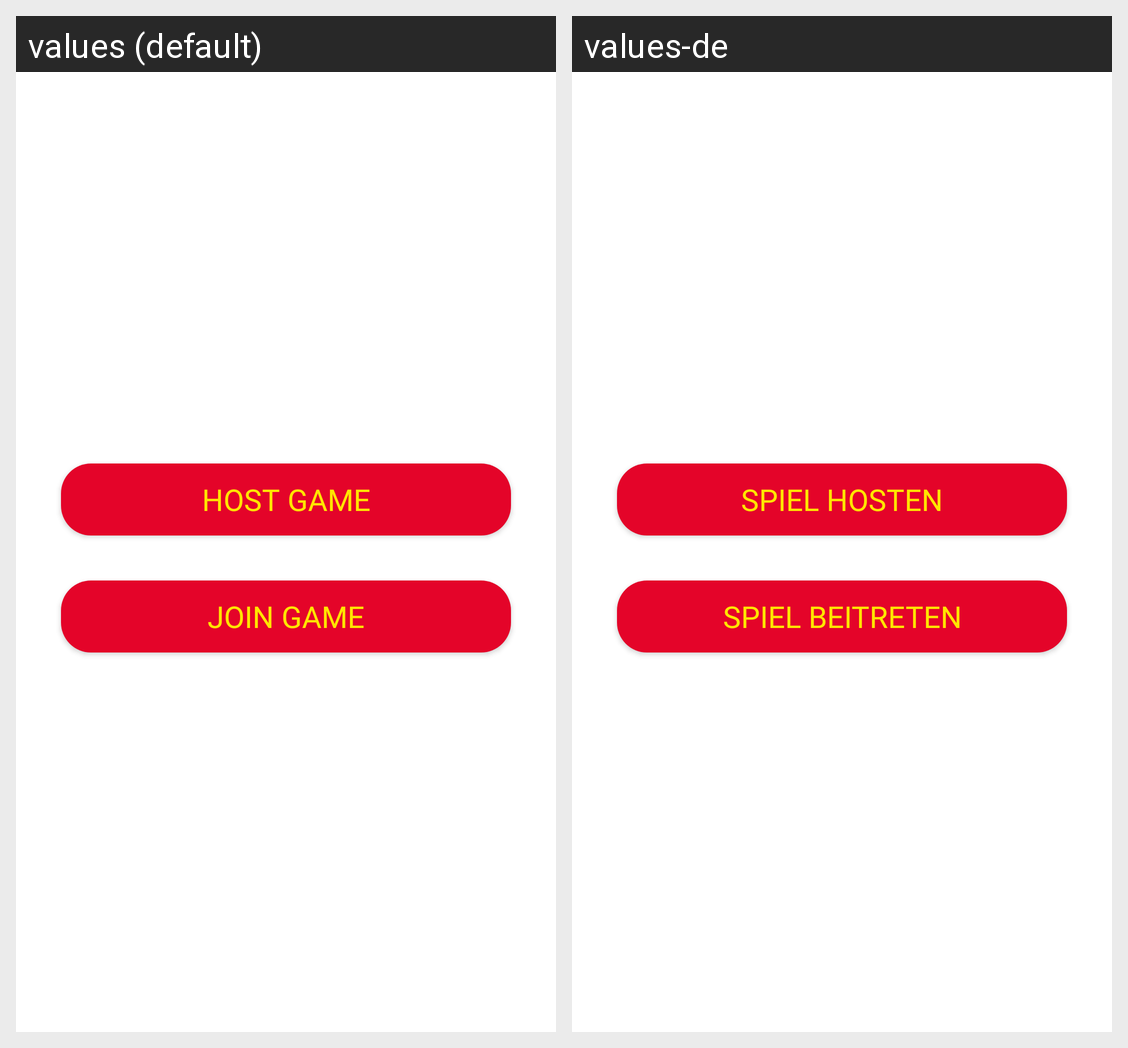

Locale-by-locale string values for the Android screen shown in this grid:
Android screen res/layout/activity_main_menu_view.xml rendered under 2 locales, left to right: values (default), values-de. Device: Nexus 5 (rendered at 1080×1920; each locale shown at half size, 540×960, under a caption strip naming it); theme Theme.Deltadkt.
Strings drawn on this screen, with the default value and each locale's value (text and hints the layout hard-codes, and strings that could not be matched under every locale, appear in the picture but are not listed):

HostGameButton
  values: Host Game
  values-de: Spiel hosten

JoinGameButton
  values: Join Game
  values-de: Spiel beitreten
